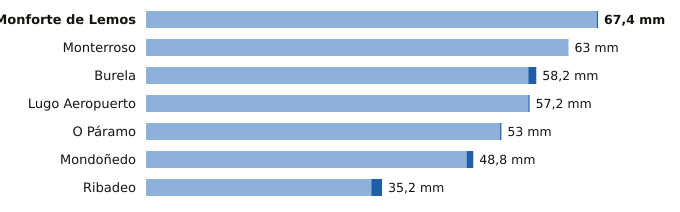

The file beside this chart, header and first rows:
estacion, provincia, indicativo, mm_6_dias_anteriores, mm_hoy, mm_7_dias, horas_de_hoy
Monforte de Lemos, Lugo, 1679A, 67.2, 0.2, 67.4, 2
Monterroso, Lugo, 1446X, 63.0, 0.0, 63.0, 1
Burela, Lugo, 1347T, 57.0, 1.2, 58.2, 3
Lugo Aeropuerto, Lugo, 1505, 57.0, 0.2, 57.2, 3
O Páramo, Lugo, 1521I, 52.8, 0.2, 53.0, 1
Mondoñedo, Lugo, 1344X, 47.8, 1.0, 48.8, 2
Ribadeo, Lugo, 1342X, 33.6, 1.6, 35.2, 2
